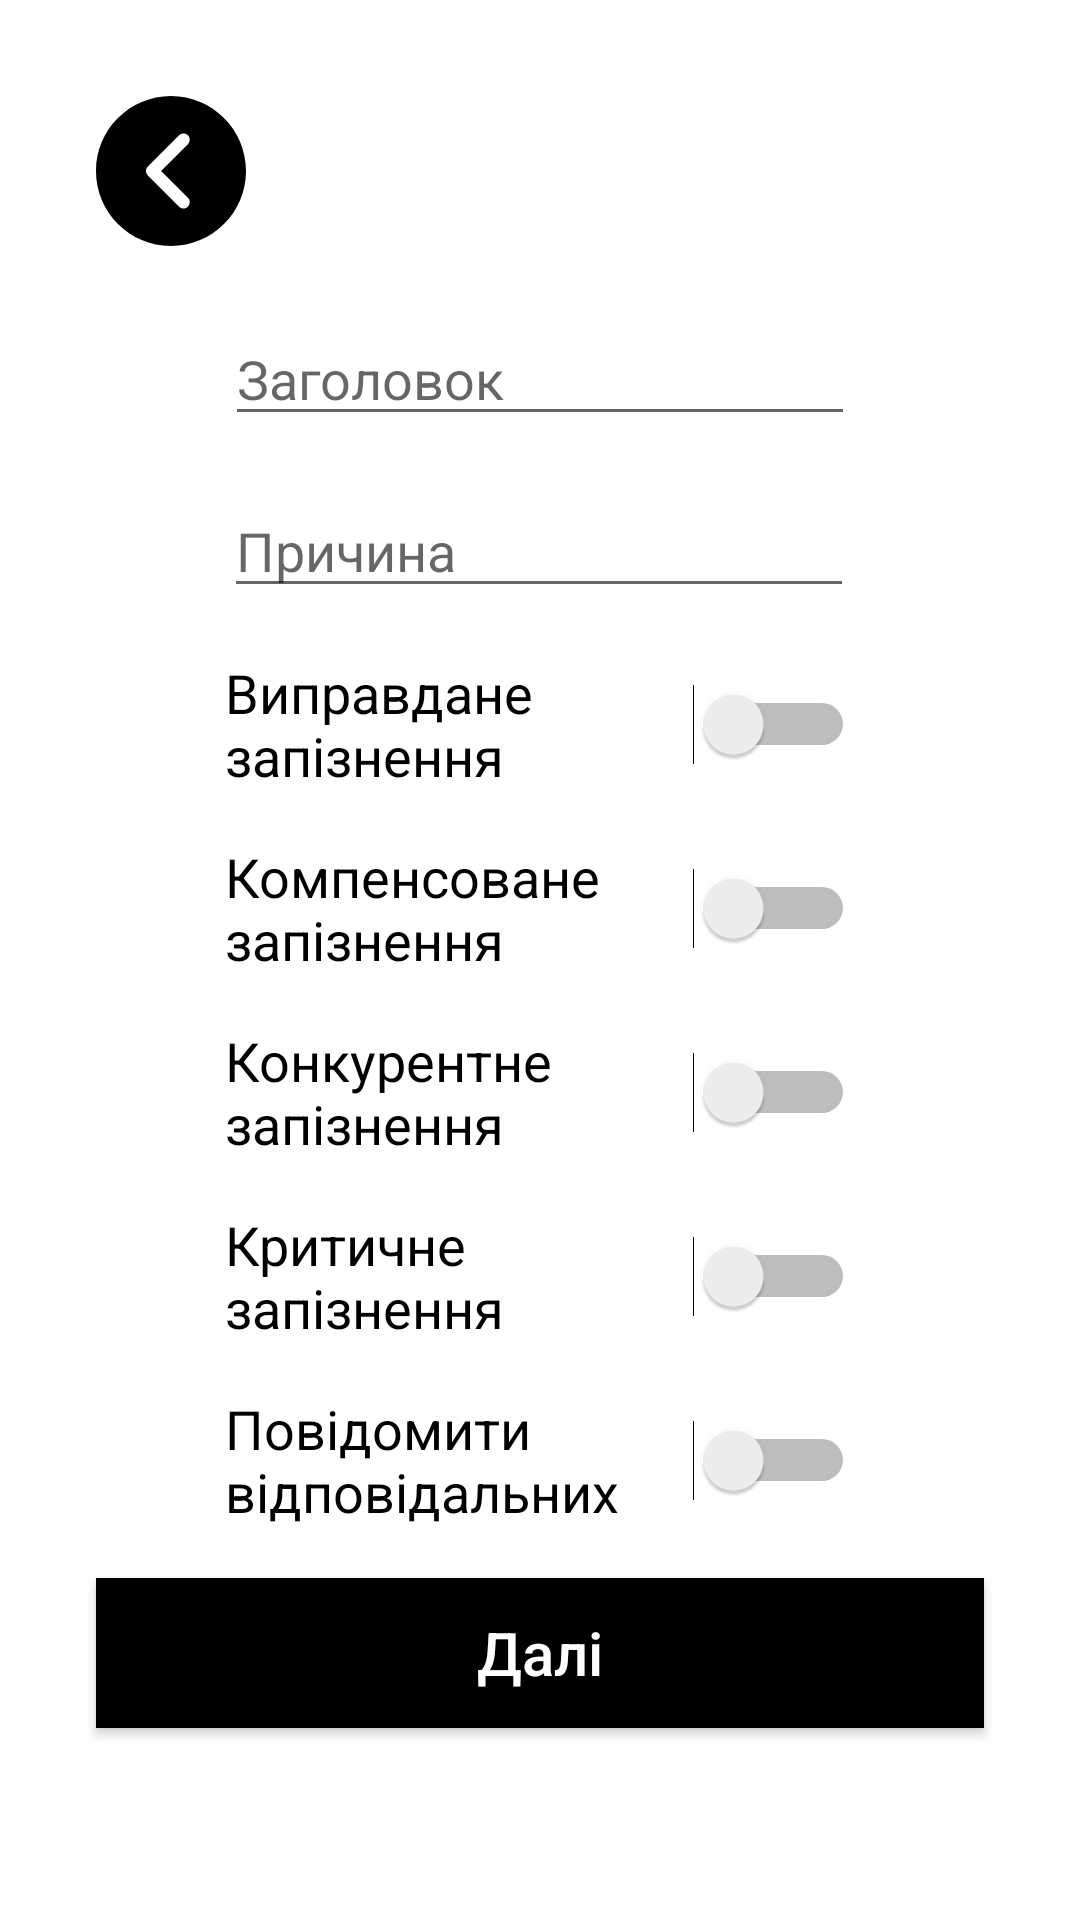

Here is an Android app screen rendered from its layout file. Give the layout XML and the strings, colors and styles it references.
<!-- AndroidManifest.xml: application theme Theme.Constructmanager -->
<!-- res/layout/activity_delay_form.xml -->
<?xml version="1.0" encoding="utf-8"?>
<androidx.constraintlayout.widget.ConstraintLayout xmlns:android="http://schemas.android.com/apk/res/android"
    xmlns:app="http://schemas.android.com/apk/res-auto"
    xmlns:tools="http://schemas.android.com/tools"
    android:layout_width="match_parent"
    android:layout_height="match_parent"
    tools:context=".activities.forms.DelayFormActivity">

    <ImageView
        android:id="@+id/delay_form_back_arrow"
        android:layout_width="50dp"
        android:layout_height="50dp"
        android:layout_marginStart="32dp"
        android:layout_marginLeft="32dp"
        android:layout_marginTop="32dp"
        app:layout_constraintStart_toStartOf="parent"
        app:layout_constraintTop_toTopOf="parent"
        app:srcCompat="@drawable/ic_left_arrow"
        tools:ignore="VectorDrawableCompat" />

    <EditText
        android:id="@+id/delay_form_title"
        android:layout_width="wrap_content"
        android:layout_height="wrap_content"
        android:layout_marginTop="104dp"
        android:ems="10"
        android:hint="@string/title"
        android:inputType="text"
        app:layout_constraintEnd_toEndOf="parent"
        app:layout_constraintStart_toStartOf="parent"
        app:layout_constraintTop_toTopOf="parent" />

    <EditText
        android:id="@+id/delay_form_reason"
        android:layout_width="wrap_content"
        android:layout_height="wrap_content"
        android:layout_marginTop="16dp"
        android:ems="10"
        android:hint="@string/reason"
        android:inputType="text"
        app:layout_constraintEnd_toEndOf="parent"
        app:layout_constraintHorizontal_bias="0.497"
        app:layout_constraintStart_toStartOf="parent"
        app:layout_constraintTop_toBottomOf="@+id/delay_form_title" />

    <Switch
        android:id="@+id/delay_form_excusable_switch"
        android:layout_width="wrap_content"
        android:layout_height="wrap_content"
        android:layout_marginTop="16dp"
        android:ems="10"
        android:textColor="@color/colorPrimary"
        android:text="@string/atraso_desculp_vel"
        android:textSize="18dp"
        app:layout_constraintEnd_toEndOf="parent"
        app:layout_constraintStart_toStartOf="parent"
        app:layout_constraintTop_toBottomOf="@+id/delay_form_reason" />


    <Switch
        android:id="@+id/delay_form_compensable_switch"
        android:layout_width="wrap_content"
        android:layout_height="wrap_content"
        android:layout_marginTop="16dp"
        android:ems="10"
        android:text="@string/atraso_compens_vel"
        android:textSize="18dp"
        app:layout_constraintEnd_toEndOf="parent"
        app:layout_constraintStart_toStartOf="parent"
        app:layout_constraintTop_toBottomOf="@+id/delay_form_excusable_switch" />

    <Switch
        android:id="@+id/delay_form_concurrent_switch"
        android:layout_width="wrap_content"
        android:layout_height="wrap_content"
        android:layout_marginTop="16dp"
        android:ems="10"
        android:text="@string/atraso_concorrente"
        android:textSize="18dp"
        app:layout_constraintEnd_toEndOf="parent"
        app:layout_constraintStart_toStartOf="parent"
        app:layout_constraintTop_toBottomOf="@+id/delay_form_compensable_switch" />

    <Switch
        android:id="@+id/delay_form_critical_switch"
        android:layout_width="wrap_content"
        android:layout_height="wrap_content"
        android:layout_marginTop="16dp"
        android:ems="10"
        android:text="@string/atraso_cr_tico"
        android:textSize="18dp"
        app:layout_constraintEnd_toEndOf="parent"
        app:layout_constraintStart_toStartOf="parent"
        app:layout_constraintTop_toBottomOf="@+id/delay_form_concurrent_switch" />

    <Switch
        android:id="@+id/delay_form_notify_switch"
        android:layout_width="wrap_content"
        android:layout_height="wrap_content"
        android:layout_marginTop="16dp"
        android:ems="10"
        android:text="@string/notificar_respons_veis"
        android:textSize="18dp"
        app:layout_constraintEnd_toEndOf="parent"
        app:layout_constraintStart_toStartOf="parent"
        app:layout_constraintTop_toBottomOf="@+id/delay_form_critical_switch" />

    <Button
        android:id="@+id/delay_form_next_button"
        android:layout_width="match_parent"
        android:layout_height="50dp"
        android:layout_marginStart="32dp"
        android:layout_marginLeft="32dp"
        android:layout_marginEnd="32dp"
        android:layout_marginRight="32dp"
        android:layout_marginBottom="64dp"
        android:background="@color/colorPrimary"
        android:text="@string/pr_ximo"
        android:textAllCaps="false"
        android:textColor="@color/colorAccent"
        android:textSize="20sp"
        app:layout_constraintBottom_toBottomOf="parent"
        app:layout_constraintEnd_toEndOf="parent"
        app:layout_constraintStart_toStartOf="parent" />

</androidx.constraintlayout.widget.ConstraintLayout>
<!-- resources referenced by this layout -->
<resources>
  <color name="colorAccent">#FFFFFF</color>
  <color name="colorPrimary">#000</color>
  <!-- drawable ic_left_arrow (drawable) -->
  <vector xmlns:android="http://schemas.android.com/apk/res/android"
      android:width="512dp"
      android:height="512dp"
      android:viewportWidth="512"
      android:viewportHeight="512">
      <path
          android:fillColor="@color/colorPrimary"
          android:pathData="M256,0C114.837,0 0,114.837 0,256s114.837,256 256,256s256,-114.837 256,-256S397.163,0 256,0zM313.749,347.584c8.341,8.341 8.341,21.824 0,30.165c-4.16,4.16 -9.621,6.251 -15.083,6.251c-5.461,0 -10.923,-2.091 -15.083,-6.251L176.917,271.083c-8.341,-8.341 -8.341,-21.824 0,-30.165l106.667,-106.667c8.341,-8.341 21.824,-8.341 30.165,0s8.341,21.824 0,30.165L222.165,256L313.749,347.584z"/>
  </vector>
  <string name="atraso_compens_vel">Компенсоване запізнення</string>
  <string name="atraso_concorrente">Конкурентне запізнення</string>
  <string name="atraso_cr_tico">Критичне запізнення</string>
  <string name="atraso_desculp_vel">Виправдане запізнення</string>
  <string name="notificar_respons_veis">Повідомити відповідальних</string>
  <string name="pr_ximo">Далі</string>
  <string name="reason">Причина</string>
  <string name="title">Заголовок</string>
  <style name="Theme.Constructmanager" parent="Theme.MaterialComponents.DayNight.DarkActionBar">
          
          <item name="colorPrimary">@color/colorPrimary</item>
          <item name="colorPrimaryVariant">@color/grey</item>
          <item name="colorOnPrimary">@color/colorAccent</item>
          
          <item name="colorSecondary">@color/colorAccent</item>
          <item name="colorSecondaryVariant">@color/grey</item>
          <item name="colorOnSecondary">@color/colorPrimary</item>
          
          <item name="android:statusBarColor" tools:targetApi="l">?attr/colorPrimaryVariant</item>
          
      </style>
  <color name="grey">#808080</color>
</resources>
